Run: headless pygame with SDL's dummy video driver; simulated clock (each Clock.tick advances the game by its frame time, no real sleeping); random seed 0; keys injected as events and as key.get_pressed() state; mouse plan: one left click at the window centre at the start of phase 2, then a move to the lower-right quarter at the start of phase 3.
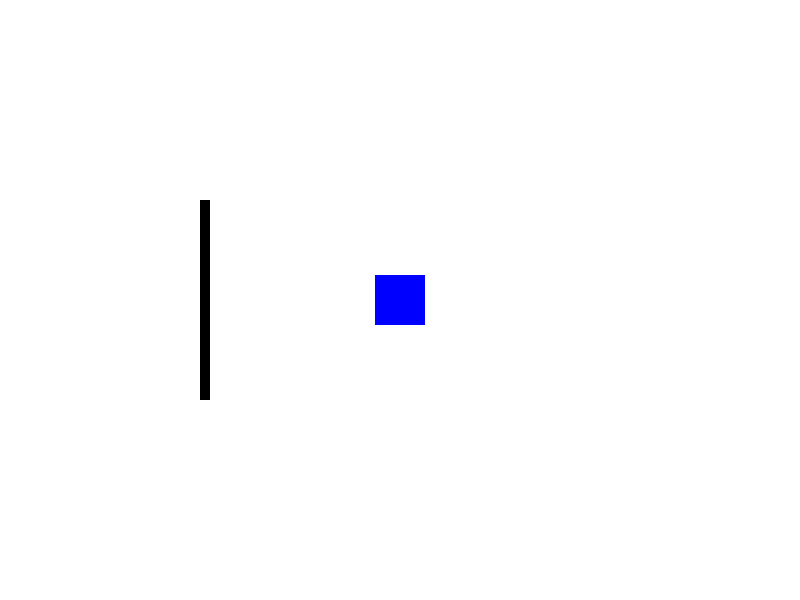
Frame 1 of 4 · flips 1–60 · no input
Frame 2 of 4 · flips 61–180 · clicked the window centre · tapped SPACE, RETURN · held RIGHT (→), D · screen unchanged from frame 1, image omitted
Frame 3 of 4 · flips 181–300 · moved the mouse to the lower-right quarter · held DOWN (↓), S · screen unchanged from frame 2, image omitted
Frame 4 of 4 · flips 301–420 · held LEFT (←), A, UP (↑), W · screen unchanged from frame 3, image omitted

The pygame program that drew these frames:

import pygame
import sys

# Inicialize o Pygame
pygame.init()

# Configurações da tela
largura, altura = 800, 600
tela = pygame.display.set_mode((largura, altura))
pygame.display.set_caption('Movendo Quadrado com Reflexo')

# Coordenadas iniciais do quadrado
x_quadrado = largura // 2
y_quadrado = altura // 2
lado_quadrado = 50

# Coordenadas da parede
x_parede = largura // 4
y_parede = altura // 3
largura_parede = 10
altura_parede = altura // 3

# Velocidade do movimento
velocidade = 5

# Cor do quadrado
cor_quadrado = (0, 0, 255)

# Cor do quadrado reflexo
cor_quadrado_reflexo = (255, 0, 0)

# Variável para rastrear se o botão do mouse está pressionado
mouse_pressionado = False

# Loop principal
executando = True
while executando:
    for evento in pygame.event.get():
        if evento.type == pygame.QUIT:
            executando = False
        elif evento.type == pygame.MOUSEBUTTONDOWN and evento.button == 1:
            mouse_pressionado = True
        elif evento.type == pygame.MOUSEBUTTONUP and evento.button == 1:
            mouse_pressionado = False

    # Obtenha a posição do mouse
    pos_mouse = pygame.mouse.get_pos()
    x_mouse, y_mouse = pos_mouse

    # Mova o quadrado se o botão do mouse estiver pressionado
    if mouse_pressionado:
        x_quadrado = x_mouse
        y_quadrado = y_mouse

    # Verifique se o quadrado está próximo da parede
    proximo_a_parede = (x_quadrado > x_parede - lado_quadrado and x_quadrado < x_parede + largura_parede)

    # Preencha a tela com uma cor de fundo
    tela.fill((255, 255, 255))

    # Desenhe a parede
    pygame.draw.rect(tela, (0, 0, 0), (x_parede, y_parede, largura_parede, altura_parede))

    # Desenhe o quadrado
    pygame.draw.rect(tela, cor_quadrado, (x_quadrado - lado_quadrado / 2, y_quadrado - lado_quadrado / 2, lado_quadrado, lado_quadrado))

    # Se o quadrado estiver próximo da parede, desenhe o quadrado reflexo
    if proximo_a_parede:
        x_reflexo = 2 * x_parede + largura_parede - x_quadrado
        pygame.draw.rect(tela, cor_quadrado_reflexo, (x_reflexo - lado_quadrado / 2, y_quadrado - lado_quadrado / 2, lado_quadrado, lado_quadrado))

    # Atualize a tela
    pygame.display.flip()

# Encerre o Pygame
pygame.quit()

# Encerre o programa
sys.exit()
